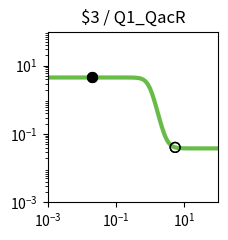

Reproduce this figure in Python. (Note: this script raises an exception after producing the figure.)
import matplotlib.pyplot as plt
import matplotlib.ticker as ticker
import numpy as np

fig, ax = plt.subplots(figsize=(2.5,2.5))

plt.xlim(1.000000e-03, 1.000000e+02)
plt.ylim(1.000000e-03, 1.000000e+02)

x = np.array([1.000000e-03,1.122018e-03,1.258925e-03,1.412538e-03,1.584893e-03,1.778279e-03,1.995262e-03,2.238721e-03,2.511886e-03,2.818383e-03,3.162278e-03,3.548134e-03,3.981072e-03,4.466836e-03,5.011872e-03,5.623413e-03,6.309573e-03,7.079458e-03,7.943282e-03,8.912509e-03,1.000000e-02,1.122018e-02,1.258925e-02,1.412538e-02,1.584893e-02,1.778279e-02,1.995262e-02,2.238721e-02,2.511886e-02,2.818383e-02,3.162278e-02,3.548134e-02,3.981072e-02,4.466836e-02,5.011872e-02,5.623413e-02,6.309573e-02,7.079458e-02,7.943282e-02,8.912509e-02,1.000000e-01,1.122018e-01,1.258925e-01,1.412538e-01,1.584893e-01,1.778279e-01,1.995262e-01,2.238721e-01,2.511886e-01,2.818383e-01,3.162278e-01,3.548134e-01,3.981072e-01,4.466836e-01,5.011872e-01,5.623413e-01,6.309573e-01,7.079458e-01,7.943282e-01,8.912509e-01,1.000000e+00,1.122018e+00,1.258925e+00,1.412538e+00,1.584893e+00,1.778279e+00,1.995262e+00,2.238721e+00,2.511886e+00,2.818383e+00,3.162278e+00,3.548134e+00,3.981072e+00,4.466836e+00,5.011872e+00,5.623413e+00,6.309573e+00,7.079458e+00,7.943282e+00,8.912509e+00,1.000000e+01,1.122018e+01,1.258925e+01,1.412538e+01,1.584893e+01,1.778279e+01,1.995262e+01,2.238721e+01,2.511886e+01,2.818383e+01,3.162278e+01,3.548134e+01,3.981072e+01,4.466836e+01,5.011872e+01,5.623413e+01,6.309573e+01,7.079458e+01,7.943282e+01,8.912509e+01,1.000000e+02,])
y = np.array([4.518354e+00,4.518354e+00,4.518354e+00,4.518354e+00,4.518354e+00,4.518354e+00,4.518354e+00,4.518354e+00,4.518354e+00,4.518354e+00,4.518354e+00,4.518354e+00,4.518354e+00,4.518354e+00,4.518354e+00,4.518354e+00,4.518354e+00,4.518354e+00,4.518354e+00,4.518354e+00,4.518354e+00,4.518354e+00,4.518354e+00,4.518354e+00,4.518354e+00,4.518354e+00,4.518354e+00,4.518354e+00,4.518353e+00,4.518353e+00,4.518352e+00,4.518351e+00,4.518349e+00,4.518347e+00,4.518342e+00,4.518334e+00,4.518321e+00,4.518300e+00,4.518265e+00,4.518207e+00,4.518112e+00,4.517956e+00,4.517699e+00,4.517276e+00,4.516581e+00,4.515439e+00,4.513560e+00,4.510473e+00,4.505404e+00,4.497089e+00,4.483479e+00,4.461269e+00,4.425210e+00,4.367154e+00,4.274918e+00,4.131445e+00,3.915447e+00,3.605747e+00,3.191404e+00,2.685578e+00,2.132801e+00,1.597247e+00,1.135612e+00,7.761130e-01,5.176615e-01,3.423447e-01,2.280594e-01,1.554794e-01,1.101472e-01,8.212754e-02,6.492032e-02,5.439508e-02,4.797269e-02,4.405963e-02,4.167763e-02,4.022843e-02,3.934703e-02,3.881109e-02,3.848523e-02,3.828713e-02,3.816670e-02,3.809349e-02,3.804899e-02,3.802194e-02,3.800549e-02,3.799550e-02,3.798942e-02,3.798573e-02,3.798348e-02,3.798212e-02,3.798129e-02,3.798078e-02,3.798048e-02,3.798029e-02,3.798018e-02,3.798011e-02,3.798006e-02,3.798004e-02,3.798002e-02,3.798001e-02,3.798001e-02,])
c = "#66bc46"

hi_x = np.array([2.000000e-02,2.000000e-02,])
hi_y = np.array([4.518354e+00,4.518354e+00,])
lo_x = np.array([5.410000e+00,5.410000e+00,])
lo_y = np.array([4.063760e-02,4.063760e-02,])

plt.loglog(x,y,lw=3,color=c)
plt.scatter(hi_x,hi_y,marker='o',s=50,color='black',zorder=10)
plt.scatter(lo_x,lo_y,marker='o',s=50,edgecolors='black',color='none',zorder=10)

plt.title("$3 / Q1_QacR")

ax.xaxis.set_major_locator(ticker.LogLocator(numticks=3))
ax.yaxis.set_major_locator(ticker.LogLocator(numticks=3))

ax.set_aspect('equal')
plt.tight_layout()

plt.savefig("/root/output/response_plot_$3_Q1_QacR.png", bbox_inches='tight')
